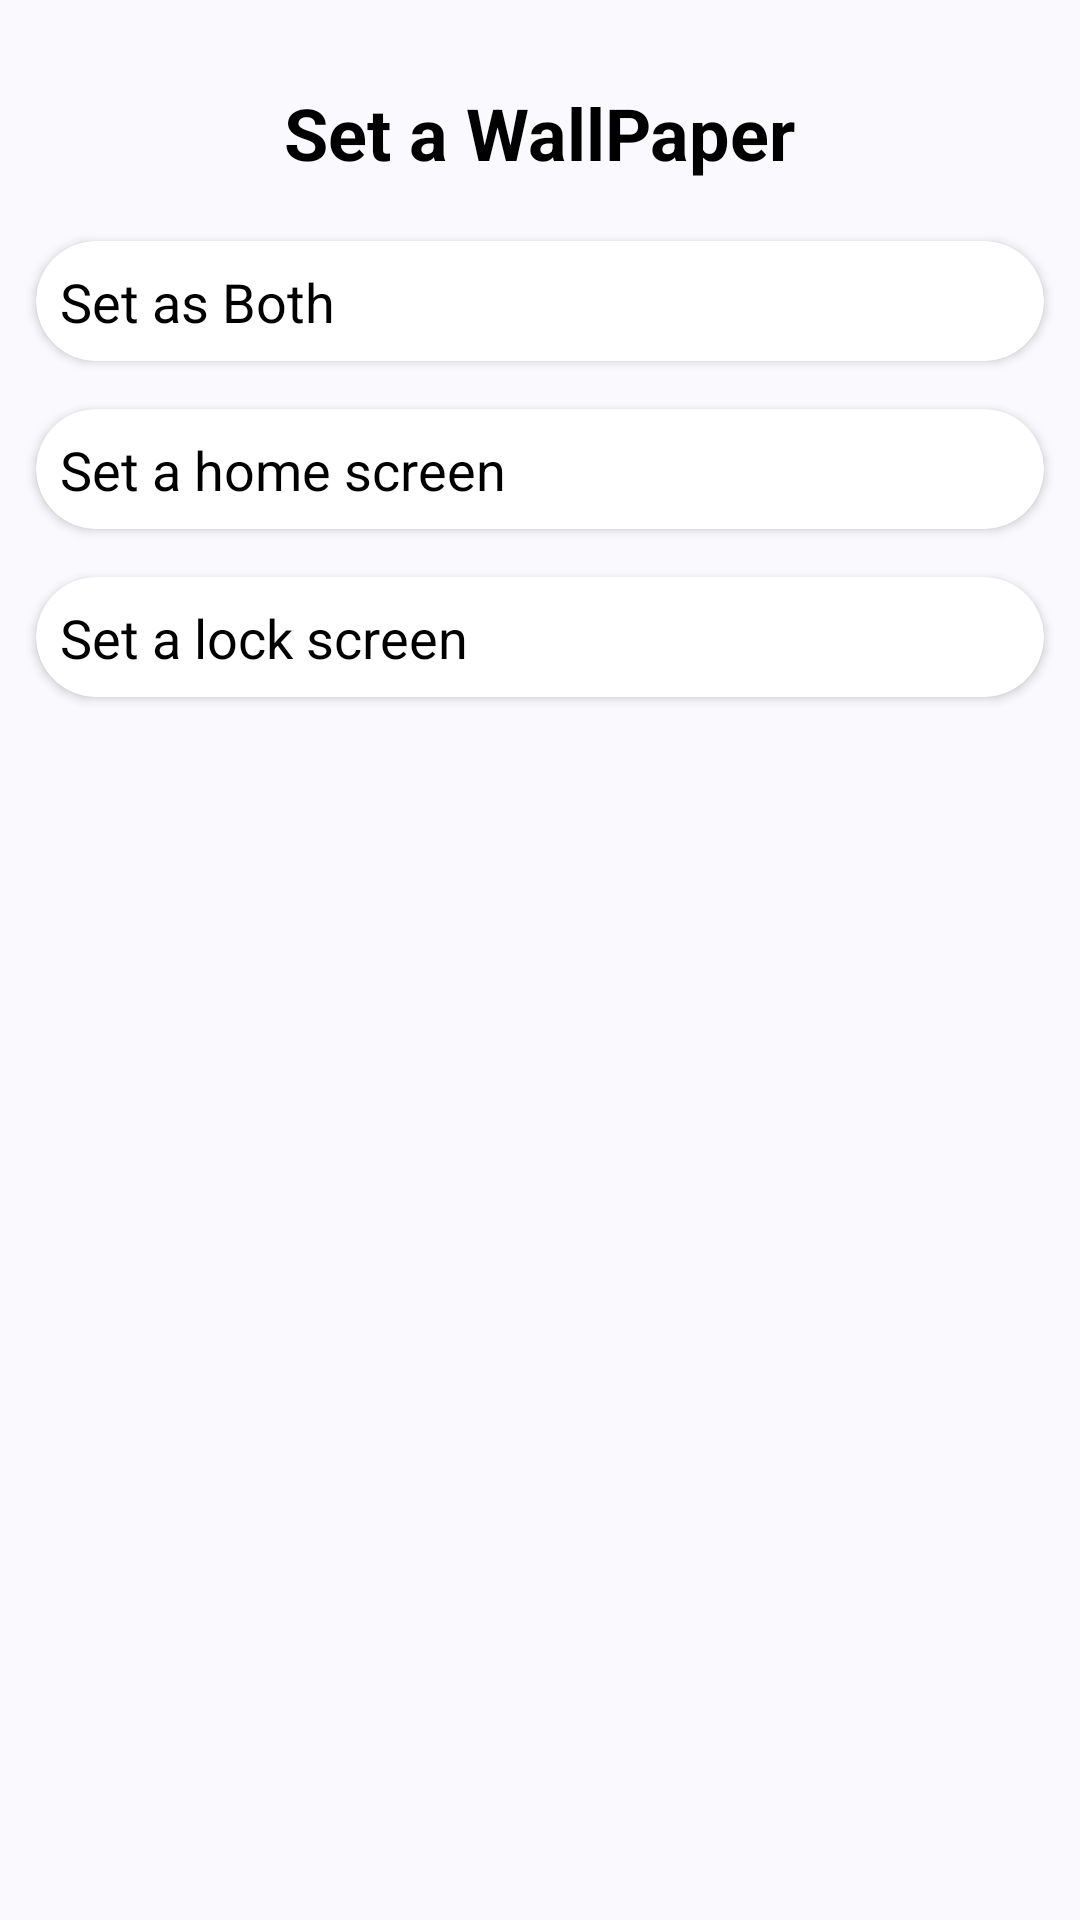

Reconstruct the res/layout file that produces this screen, plus the resources it refers to.
<!-- AndroidManifest.xml: application theme Theme.PixAura -->
<!-- res/layout/fragment_bottom_sheet.xml -->
<?xml version="1.0" encoding="utf-8"?>
<ScrollView xmlns:android="http://schemas.android.com/apk/res/android"
    android:layout_width="match_parent"
    android:layout_height="wrap_content"
    xmlns:app="http://schemas.android.com/apk/res-auto"
    android:fillViewport="true"
    android:background="@drawable/bottom_sheer_bg">

    <androidx.constraintlayout.widget.ConstraintLayout
        android:layout_width="match_parent"
        android:layout_height="wrap_content"
        android:paddingBottom="40dp">

        <TextView
            android:id="@+id/textView2"
            android:layout_width="wrap_content"
            android:layout_height="wrap_content"
            android:layout_marginTop="28dp"
            android:text="@string/set_a_wallpaper"
            android:textColor="@color/black"
            android:textSize="24sp"
            android:textStyle="bold"
            app:layout_constraintEnd_toEndOf="parent"
            app:layout_constraintStart_toStartOf="parent"
            app:layout_constraintTop_toTopOf="parent" />

        <androidx.cardview.widget.CardView
            android:id="@+id/both"
            android:layout_width="match_parent"
            android:layout_height="40dp"
            android:layout_marginStart="12dp"
            android:layout_marginTop="20dp"
            android:layout_marginEnd="12dp"
            app:cardBackgroundColor="@color/white"
            app:cardCornerRadius="30dp"
            app:layout_constraintTop_toBottomOf="@id/textView2"
            app:layout_constraintStart_toStartOf="parent"
            app:layout_constraintEnd_toEndOf="parent">

            <TextView
                android:id="@+id/textView3"
                android:layout_width="wrap_content"
                android:layout_height="wrap_content"
                android:layout_margin="8dp"

                android:textSize="18sp"
                android:textColor="@color/black"
                android:text="@string/set_as_both" />
        </androidx.cardview.widget.CardView>

        <androidx.cardview.widget.CardView
            android:id="@+id/home"
            android:layout_width="match_parent"
            android:layout_height="40dp"
            android:layout_marginTop="16dp"
            android:layout_marginStart="12dp"
            android:layout_marginEnd="12dp"
            app:cardBackgroundColor="@color/white"
            app:cardCornerRadius="30dp"
            app:layout_constraintTop_toBottomOf="@id/both"
            app:layout_constraintStart_toStartOf="parent"
            app:layout_constraintEnd_toEndOf="parent">

            <TextView
                android:id="@+id/textView5"
                android:layout_width="wrap_content"
                android:layout_height="wrap_content"
                android:layout_margin="8dp"
                android:textSize="18sp"
                android:textColor="@color/black"
                android:text="@string/set_a_home_screen" />
        </androidx.cardview.widget.CardView>

        <androidx.cardview.widget.CardView
            android:id="@+id/lock"
            android:layout_width="match_parent"
            android:layout_height="40dp"
            android:layout_marginTop="16dp"
            android:layout_marginStart="12dp"
            android:layout_marginEnd="12dp"
            app:cardBackgroundColor="@color/white"
            app:cardCornerRadius="30dp"
            app:layout_constraintTop_toBottomOf="@id/home"
            app:layout_constraintStart_toStartOf="parent"
            app:layout_constraintEnd_toEndOf="parent">

            <TextView
                android:id="@+id/textView6"
                android:layout_width="wrap_content"
                android:layout_height="wrap_content"
                android:layout_margin="8dp"

                android:textSize="18sp"
                android:textColor="@color/black"
                android:text="@string/set_a_lock_screen" />
        </androidx.cardview.widget.CardView>

    </androidx.constraintlayout.widget.ConstraintLayout>
</ScrollView>
<!-- resources referenced by this layout -->
<resources>
  <color name="black">#FF000000</color>
  <color name="white">#FFFFFFFF</color>
  <string name="set_a_home_screen">Set a home screen</string>
  <string name="set_a_lock_screen">Set a lock screen</string>
  <string name="set_a_wallpaper">Set a WallPaper</string>
  <string name="set_as_both">Set as Both</string>
  <style name="Theme.PixAura" parent="Base.Theme.PixAura" />
  <style name="Base.Theme.PixAura" parent="Theme.Material3.DynamicColors.DayNight.NoActionBar">
          <item name="android:statusBarColor">@color/barColor</item>
          <item name="android:windowLightStatusBar">false</item>
      </style>
  <color name="barColor">#3F51B5</color>
</resources>
